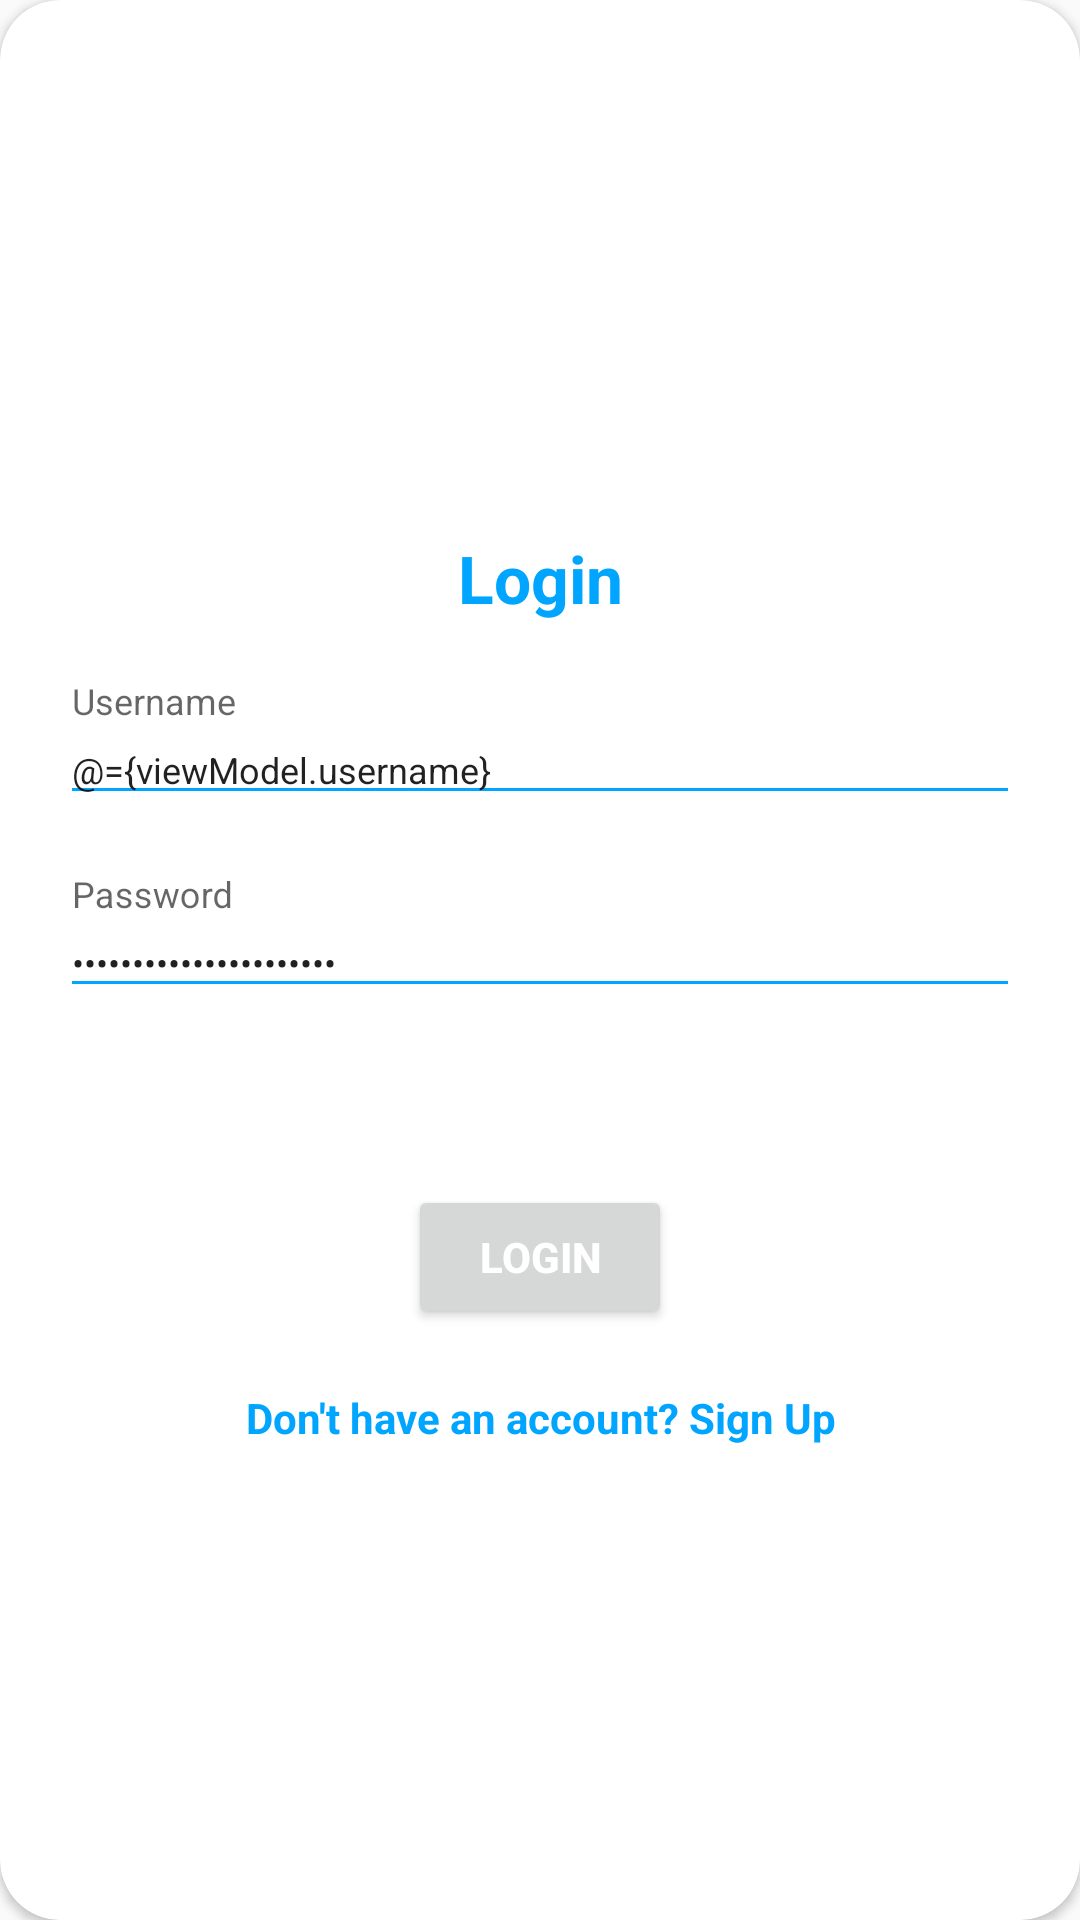

Reconstruct the res/layout file that produces this screen, plus the resources it refers to.
<!-- AndroidManifest.xml: application theme AppTheme.NoActionBar -->
<!-- res/layout/log_in_card_layout.xml -->
<?xml version="1.0" encoding="utf-8"?>
<layout xmlns:android="http://schemas.android.com/apk/res/android"
    xmlns:app="http://schemas.android.com/apk/res-auto">

    <data>
        <variable
            name="viewModel"
            type="my.app.smarthouse.viewmodels.LogInViewModel" />
    </data>

    <androidx.cardview.widget.CardView
        style="@style/loginCard"
        app:cardCornerRadius="@dimen/loginCardRadius"
        android:elevation="5dp"
        android:layout_gravity="center"
        android:layout_marginTop="@dimen/loginViewsMargin"
        android:layout_marginBottom="@dimen/loginViewsMargin"
        android:background="@color/whiteCardColor">


        <LinearLayout
            style="@style/linearParent"
            android:layout_gravity="center"
            android:padding="@dimen/loginViewsMargin">

            <TextView
                style="@style/headerTextPrimary"
                android:text="@string/login"
                android:layout_marginTop="@dimen/loginViewsMargin" />

            <com.google.android.material.textfield.TextInputLayout
                android:id="@+id/textInputUsername"
                style="@style/parent"
                android:layout_marginTop="@dimen/loginViewsMargin">

                <EditText
                    android:id="@+id/editTextUsername"
                    style="@style/modifiedEditText"
                    android:text="@={viewModel.username}"
                    android:inputType="textNoSuggestions"
                    android:maxLines="1"
                    android:hint="@string/login_username_hint"
                    android:importantForAutofill="no"
                    />
            </com.google.android.material.textfield.TextInputLayout>

            <com.google.android.material.textfield.TextInputLayout
                android:id="@+id/textInputPassword"
                style="@style/parent"
                android:layout_marginTop="@dimen/loginViewsMargin">

                <EditText
                    android:id="@+id/editTextPassword"
                    style="@style/modifiedEditText"
                    android:text="@={viewModel.password}"
                    android:hint="@string/login_password_hint"
                    android:maxLines="1"
                    android:inputType="textPassword"
                    android:importantForAutofill="no"
                    />
            </com.google.android.material.textfield.TextInputLayout>

            <TextView
                android:id="@+id/errorTextView"
                android:text="@string/invalid_credencials"
                style="@style/parent"
                android:textAlignment="center"
                android:textStyle="bold"
                android:textColor="@color/ErrorTextColor"
                android:layout_marginTop="20dp"
                android:visibility="invisible">
            </TextView>



            <Button
                android:id="@+id/cirLoginButton"
                style="@style/loginButton"
                android:clickable="false"
                android:text="@string/login"
                android:layout_gravity="center_horizontal"
                android:layout_marginTop="@dimen/loginViewsMargin" />

            <TextView
                android:id="@+id/registerTextView"
                style="@style/parent"
                android:textAlignment="center"
                android:textStyle="bold"
                android:textColor="@color/primaryTextColor"
                android:text="@string/login_signup_hint"
                android:onClick="viewRegisterClicked"
                android:layout_marginTop="@dimen/loginViewsMargin" />


        </LinearLayout>
    </androidx.cardview.widget.CardView>
</layout>
<!-- resources referenced by this layout -->
<resources>
  <color name="ErrorTextColor">#DC143C</color>
  <color name="primaryTextColor">#00a5ff</color>
  <color name="whiteCardColor">#ffffff</color>
  <dimen name="loginCardRadius">20dp</dimen>
  <dimen name="loginViewsMargin">20dp</dimen>
  <string name="invalid_credencials">Invalid credencials</string>
  <string name="login">Login</string>
  <string name="login_password_hint">Password</string>
  <string name="login_signup_hint">Don\'t have an account? Sign Up</string>
  <string name="login_username_hint">Username</string>
  <style name="headerTextPrimary" parent="headerText">
          <item name="android:textColor">@color/primaryTextColor</item>
      </style>
  <style name="linearParent" parent="parent">
          <item name="android:orientation">vertical</item>
      </style>
  <style name="loginButton" parent="viewParent">
          
          <item name="android:textColor">@color/whiteTextColor</item>
          <item name="android:textStyle">bold</item>
      </style>
  <style name="loginCard" parent="parent">
  
      </style>
  <style name="modifiedEditText" parent="parent">
          <item name="android:textSize">@dimen/newsMoreTextSize</item>
          <item name="android:backgroundTint">@color/primaryTextColor</item>
      </style>
  <style name="parent">
          <item name="android:layout_width">match_parent</item>
          <item name="android:layout_height">wrap_content</item>
      </style>
  <style name="AppTheme.NoActionBar">
          <item name="windowActionBar">false</item>
          <item name="windowNoTitle">true</item>
      </style>
  <style name="headerText" parent="parent">
          <item name="android:textSize">@dimen/headerTextSize</item>
          <item name="android:textAlignment">center</item>
          <item name="android:textColor">@color/whiteTextColor</item>
          <item name="android:textStyle">bold</item>
      </style>
  <style name="viewParent">
          <item name="android:layout_width">wrap_content</item>
          <item name="android:layout_height">wrap_content</item>
      </style>
  <color name="whiteTextColor">#fff</color>
  <dimen name="newsMoreTextSize">12sp</dimen>
  <dimen name="headerTextSize">22sp</dimen>
</resources>
